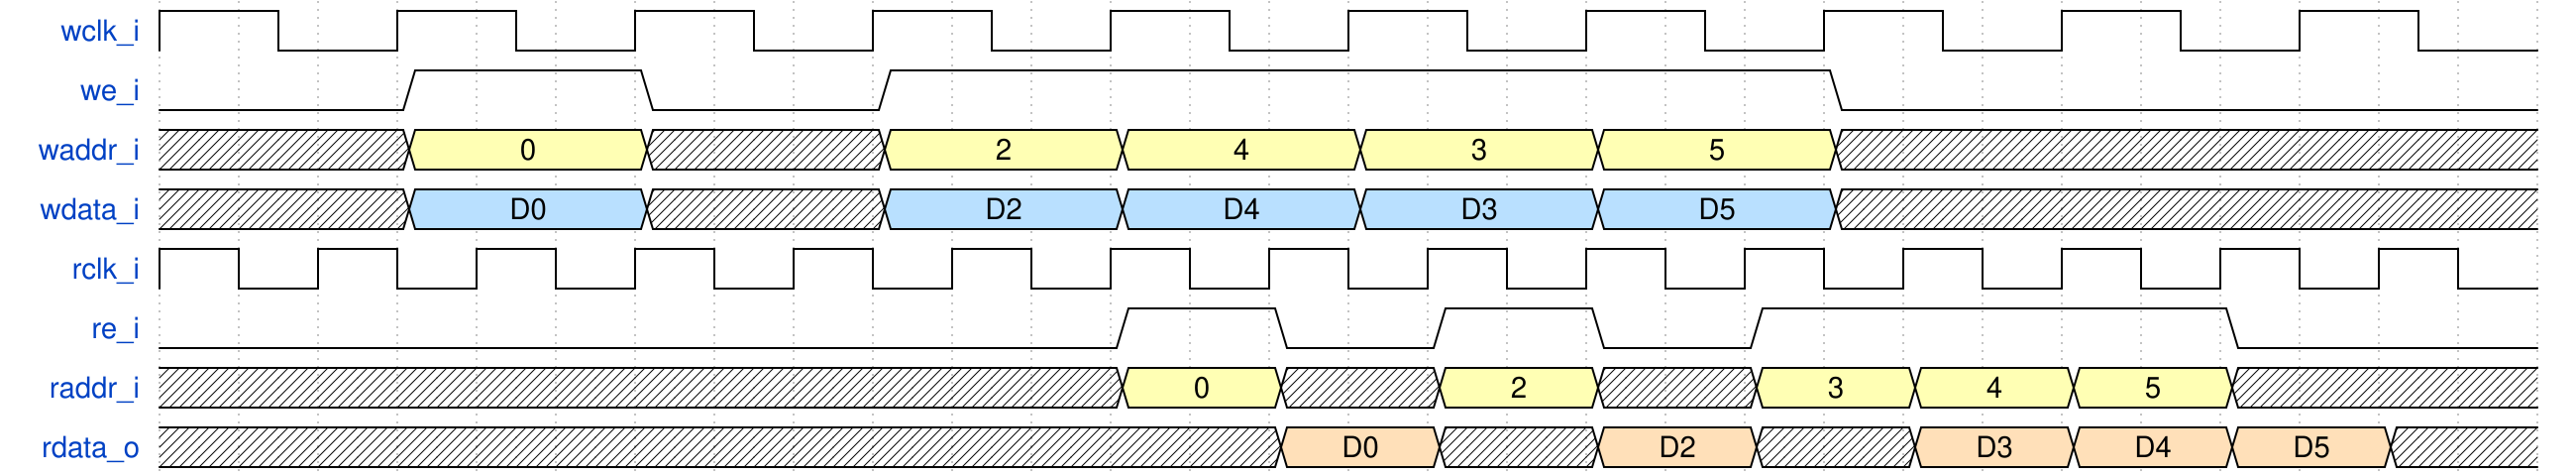

Give the WaveDrom (WaveJSON) description of this timing diagram.

{signal: [
  {name: 'wclk_i',  wave: 'p.........', period: 3},
  {name: 'we_i',    wave: '0101...0..', period: 3},
  {name: 'waddr_i', wave: 'x3x3333x..', period: 3, data: [0, 2, 4, 3, 5]},
  {name: 'wdata_i', wave: 'x5x5555x..', period: 3, data: ['D0', 'D2', 'D4', 'D3', 'D5']},
  {name: 'rclk_i',  wave: 'p..............', period: 2},
  {name: 're_i',    wave: '0.....10101..0.', period: 2},
  {name: 'raddr_i', wave: 'x.....3x3x333x.', period: 2, data: [0, 2, 3, 4, 5]},
  {name: 'rdata_o', wave: 'x......4x4x444x', period: 2, data: ['D0', 'D2', 'D3', 'D4', 'D5']}
]}
